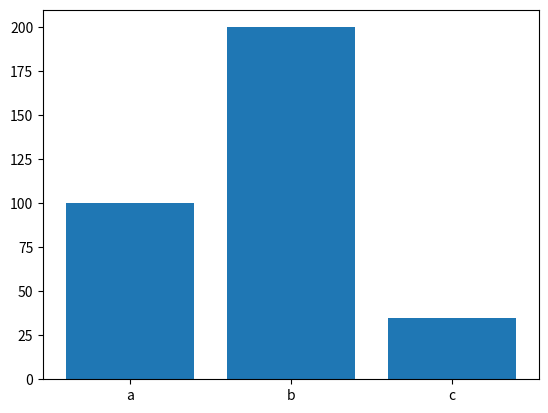
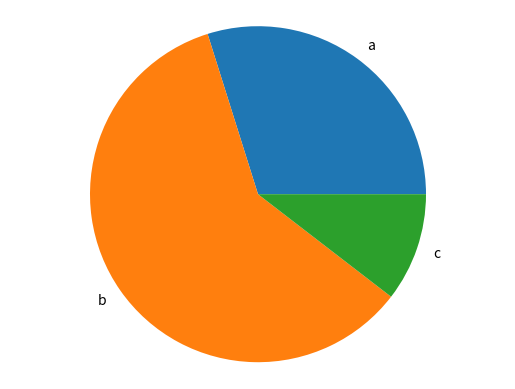

These figures' Python source, in order:
import matplotlib.pyplot as plt

def graficaBarras(indices, valores):
  
  figura, eje = plt.subplots() #esta función devuelve dos valores. La figura y el eje.
  eje.bar(list(indices),valores)
  plt.show() #muestra el gráfico

def graficaPastel(labels, values): 
  labels = list(labels)
  figura, eje = plt.subplots()
  eje.pie(values, labels=labels) #grafico de torta
  eje.axis('equal')
  plt.show()

if __name__ == '__main__':
  
  indices = ['a','b','c']
  valores = [100,200,35]
  graficaBarras(indices, valores)
  graficaPastel(indices,valores)
